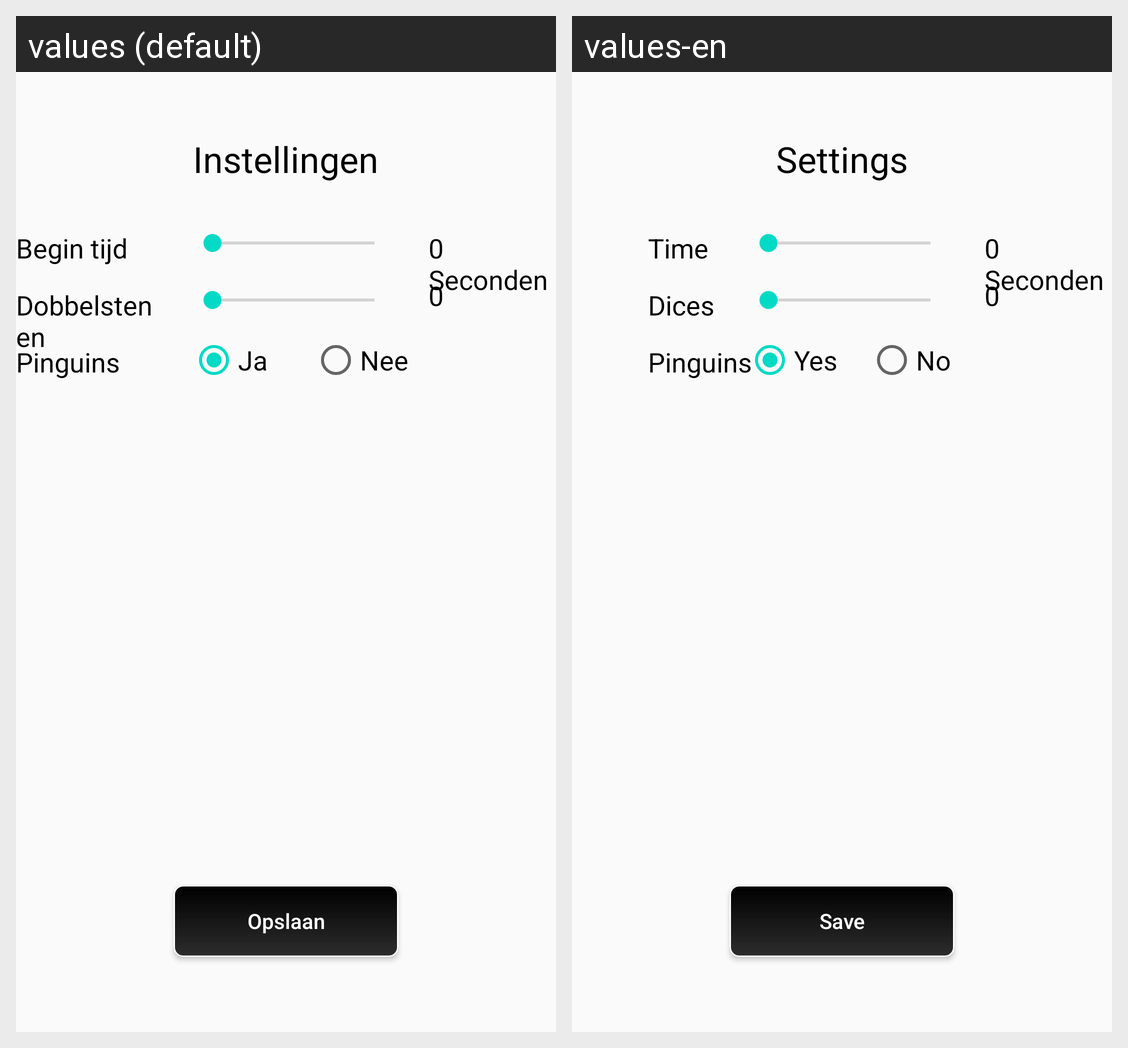

Here is an Android app screen in its default locale and in the app's own translations. Write out the translated-string differences for the strings that appear on this screen.
Android screen res/layout/fragment_settings.xml rendered under 2 locales, left to right: values (default), values-en. Device: Nexus 5 (rendered at 1080×1920; each locale shown at half size, 540×960, under a caption strip naming it); theme AppTheme.
Strings drawn on this screen, with the default value and each locale's value (text and hints the layout hard-codes, and strings that could not be matched under every locale, appear in the picture but are not listed):

Ja
  values: Ja
  values-en: Yes

Nee
  values: Nee
  values-en: No

Instellingen
  values: Instellingen
  values-en: Settings

Opslaan
  values: Opslaan
  values-en: Save

Dobbelstenen
  values: Dobbelstenen
  values-en: Dices

Tijd
  values: Begin tijd
  values-en: Time

Pinguins
  values: Pinguins
  values-en: Pinguins
